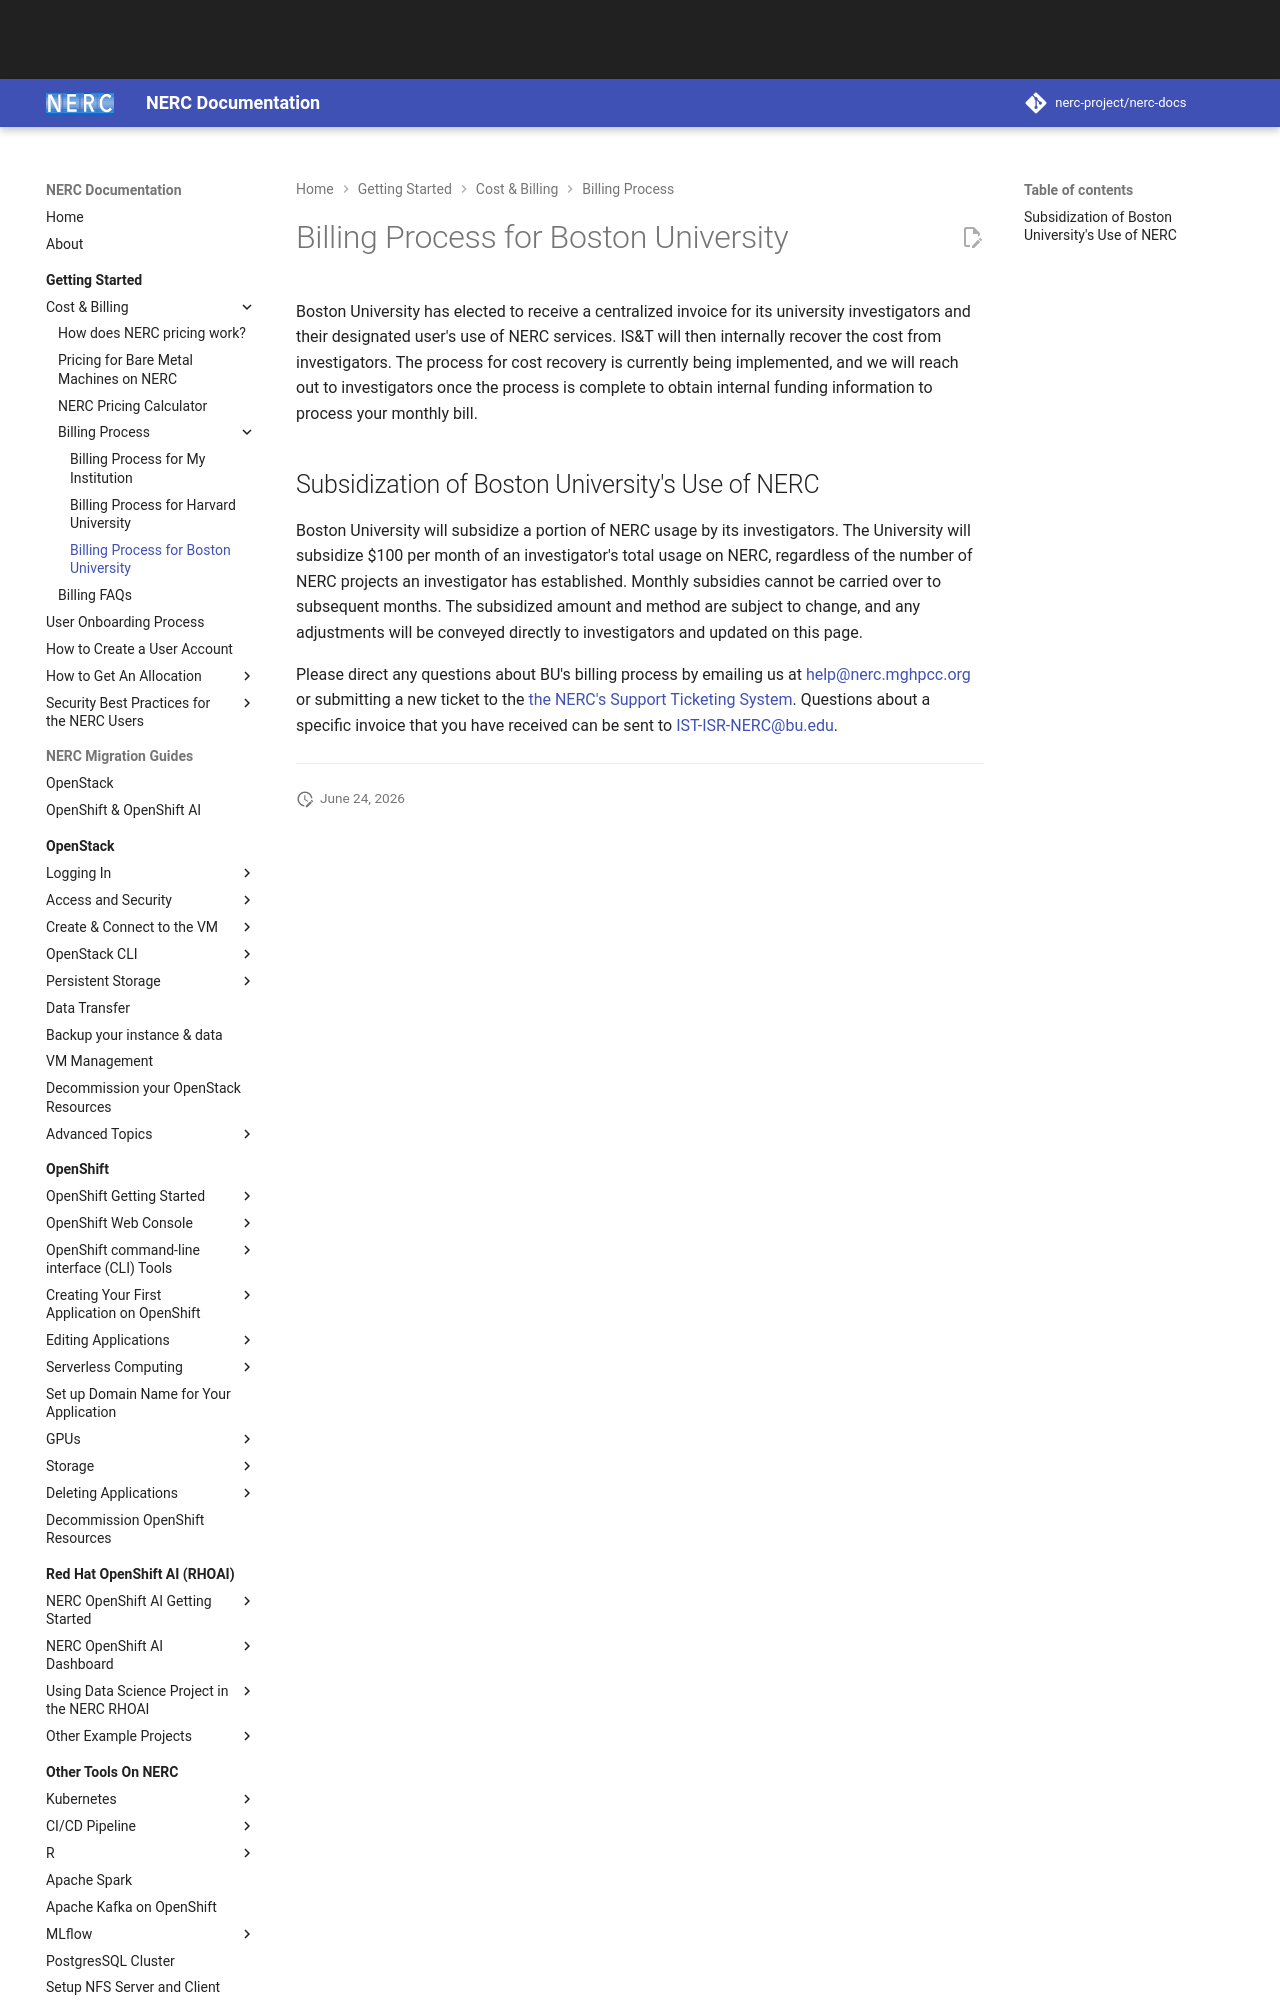

repository: nerc-project/nerc-docs · page: get-started/cost-billing/billing-process-for-bu/index.html · generator: mkdocs

# Billing Process for Boston University

Boston University has elected to receive a centralized invoice for its university
investigators and their designated user's use of NERC services. IS&T will then
internally recover the cost from investigators. The process for cost recovery is
currently being implemented, and we will reach out to investigators once the process
is complete to obtain internal funding information to process your monthly bill.
